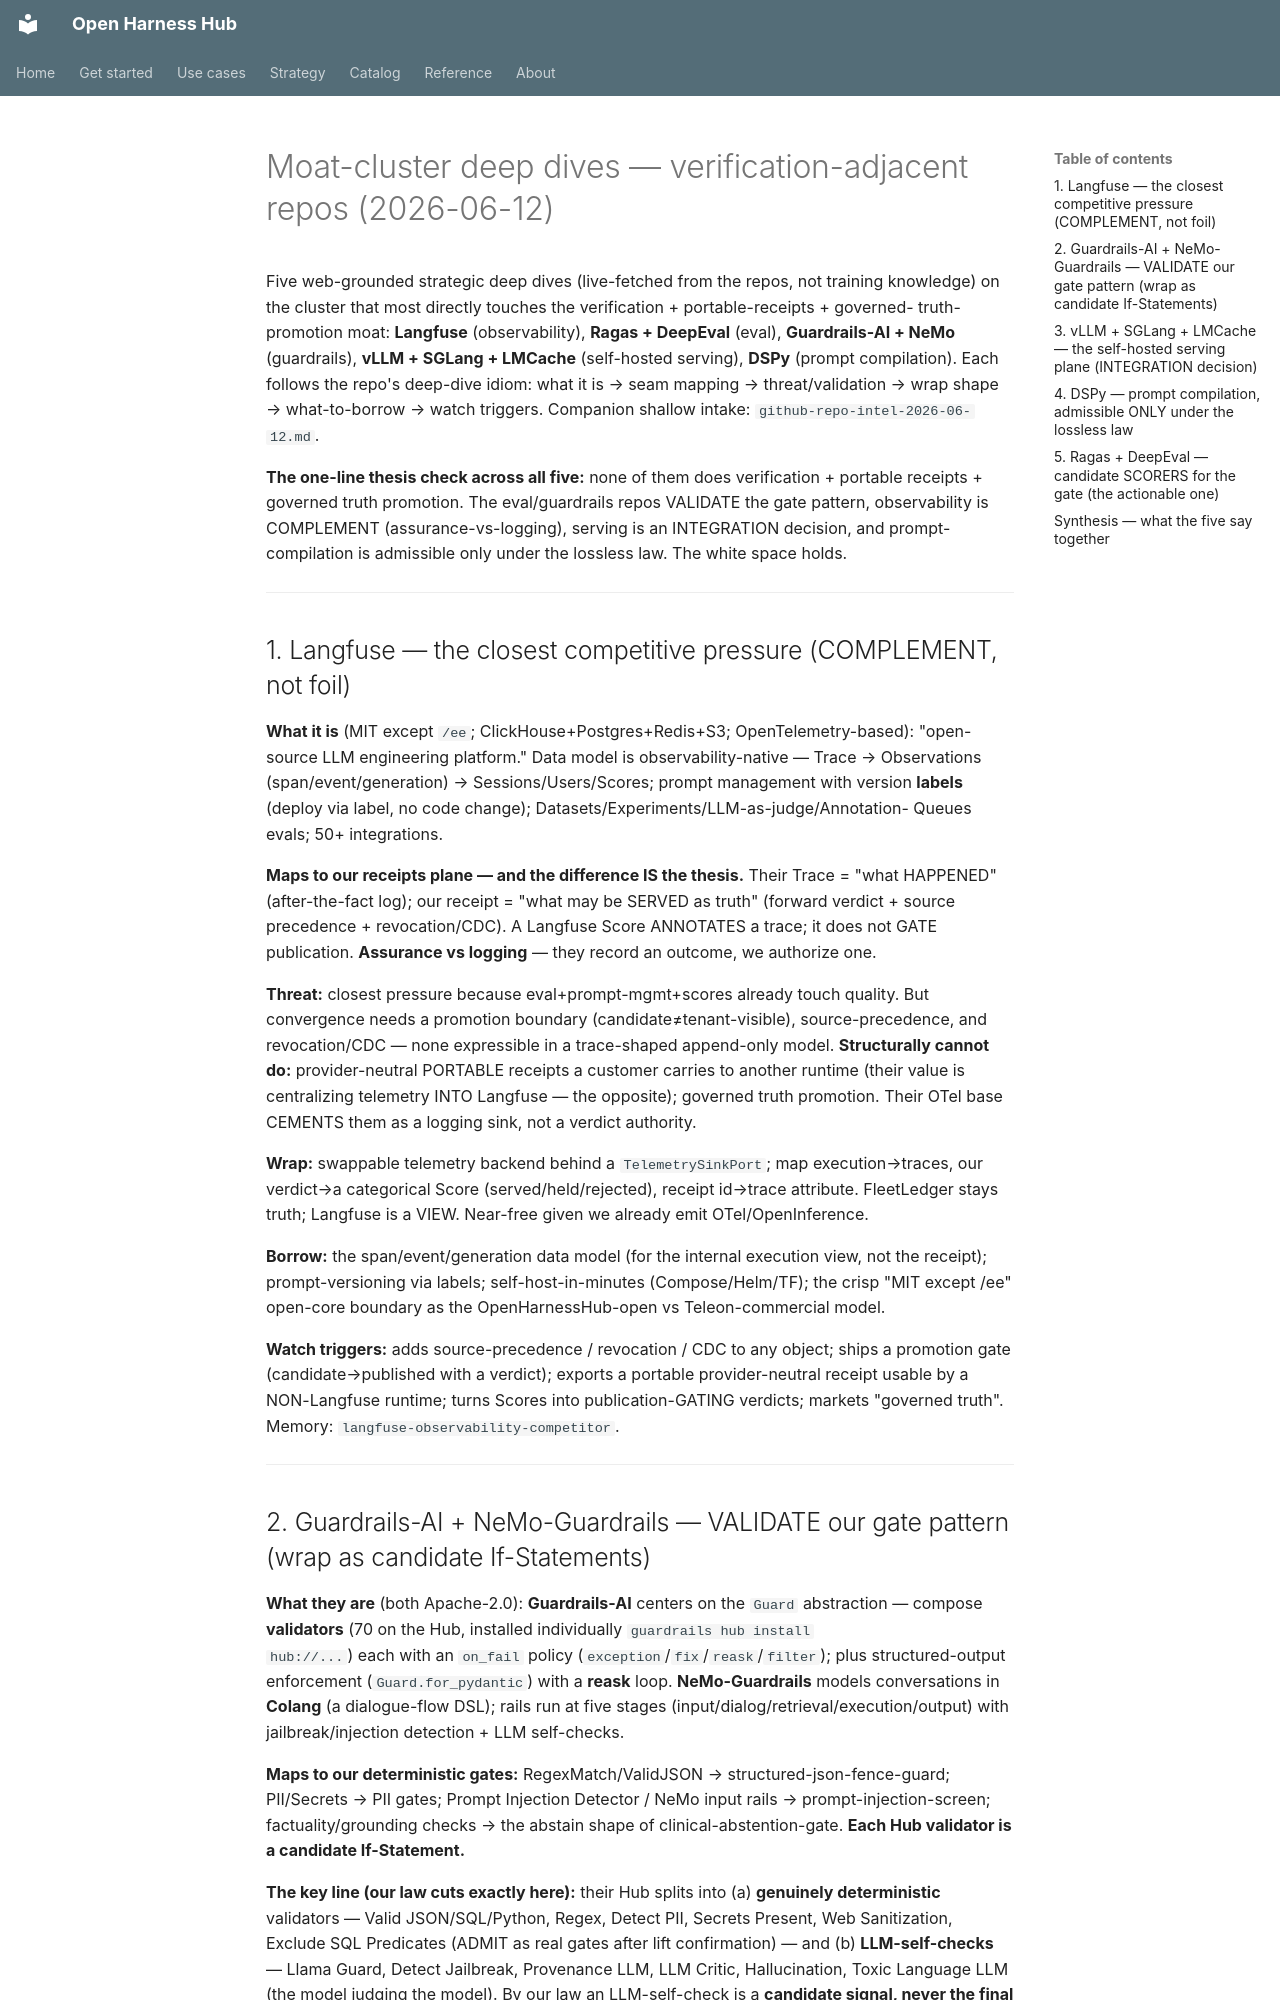

repository: Amarel-Taylor-Scott/open-harness-hub · page: research/moat-cluster-deep-dives-2026-06-12/index.html · generator: mkdocs

# Moat-cluster deep dives — verification-adjacent repos (2026-06-12)

Five web-grounded strategic deep dives (live-fetched from the repos, not training knowledge)
on the cluster that most directly touches the verification + portable-receipts + governed-
truth-promotion moat: **Langfuse** (observability), **Ragas + DeepEval** (eval),
**Guardrails-AI + NeMo** (guardrails), **vLLM + SGLang + LMCache** (self-hosted serving),
**DSPy** (prompt compilation). Each follows the repo's deep-dive idiom: what it is →
seam mapping → threat/validation → wrap shape → what-to-borrow → watch triggers. Companion
shallow intake: `github-repo-intel-2026-06-12.md`.

**The one-line thesis check across all five:** none of them does verification + portable
receipts + governed truth promotion. The eval/guardrails repos VALIDATE the gate pattern,
observability is COMPLEMENT (assurance-vs-logging), serving is an INTEGRATION decision, and
prompt-compilation is admissible only under the lossless law. The white space holds.

---

## 1. Langfuse — the closest competitive pressure (COMPLEMENT, not foil)

**What it is** (MIT except `/ee`; ClickHouse+Postgres+Redis+S3; OpenTelemetry-based):
"open-source LLM engineering platform." Data model is observability-native — Trace →
Observations (span/event/generation) → Sessions/Users/Scores; prompt management with version
**labels** (deploy via label, no code change); Datasets/Experiments/LLM-as-judge/Annotation-
Queues evals; 50+ integrations.

**Maps to our receipts plane — and the difference IS the thesis.** Their Trace = "what
HAPPENED" (after-the-fact log); our receipt = "what may be SERVED as truth" (forward verdict
+ source precedence + revocation/CDC). A Langfuse Score ANNOTATES a trace; it does not GATE
publication. **Assurance vs logging** — they record an outcome, we authorize one.

**Threat:** closest pressure because eval+prompt-mgmt+scores already touch quality. But
convergence needs a promotion boundary (candidate≠tenant-visible), source-precedence, and
revocation/CDC — none expressible in a trace-shaped append-only model. **Structurally cannot
do:** provider-neutral PORTABLE receipts a customer carries to another runtime (their value
is centralizing telemetry INTO Langfuse — the opposite); governed truth promotion. Their OTel
base CEMENTS them as a logging sink, not a verdict authority.

**Wrap:** swappable telemetry backend behind a `TelemetrySinkPort`; map execution→traces, our
verdict→a categorical Score (served/held/rejected), receipt id→trace attribute. FleetLedger
stays truth; Langfuse is a VIEW. Near-free given we already emit OTel/OpenInference.

**Borrow:** the span/event/generation data model (for the internal execution view, not the
receipt); prompt-versioning via labels; self-host-in-minutes (Compose/Helm/TF); the crisp
"MIT except /ee" open-core boundary as the OpenHarnessHub-open vs Teleon-commercial model.

**Watch triggers:** adds source-precedence / revocation / CDC to any object; ships a promotion
gate (candidate→published with a verdict); exports a portable provider-neutral receipt usable
by a NON-Langfuse runtime; turns Scores into publication-GATING verdicts; markets "governed
truth". Memory: `langfuse-observability-competitor`.

---
